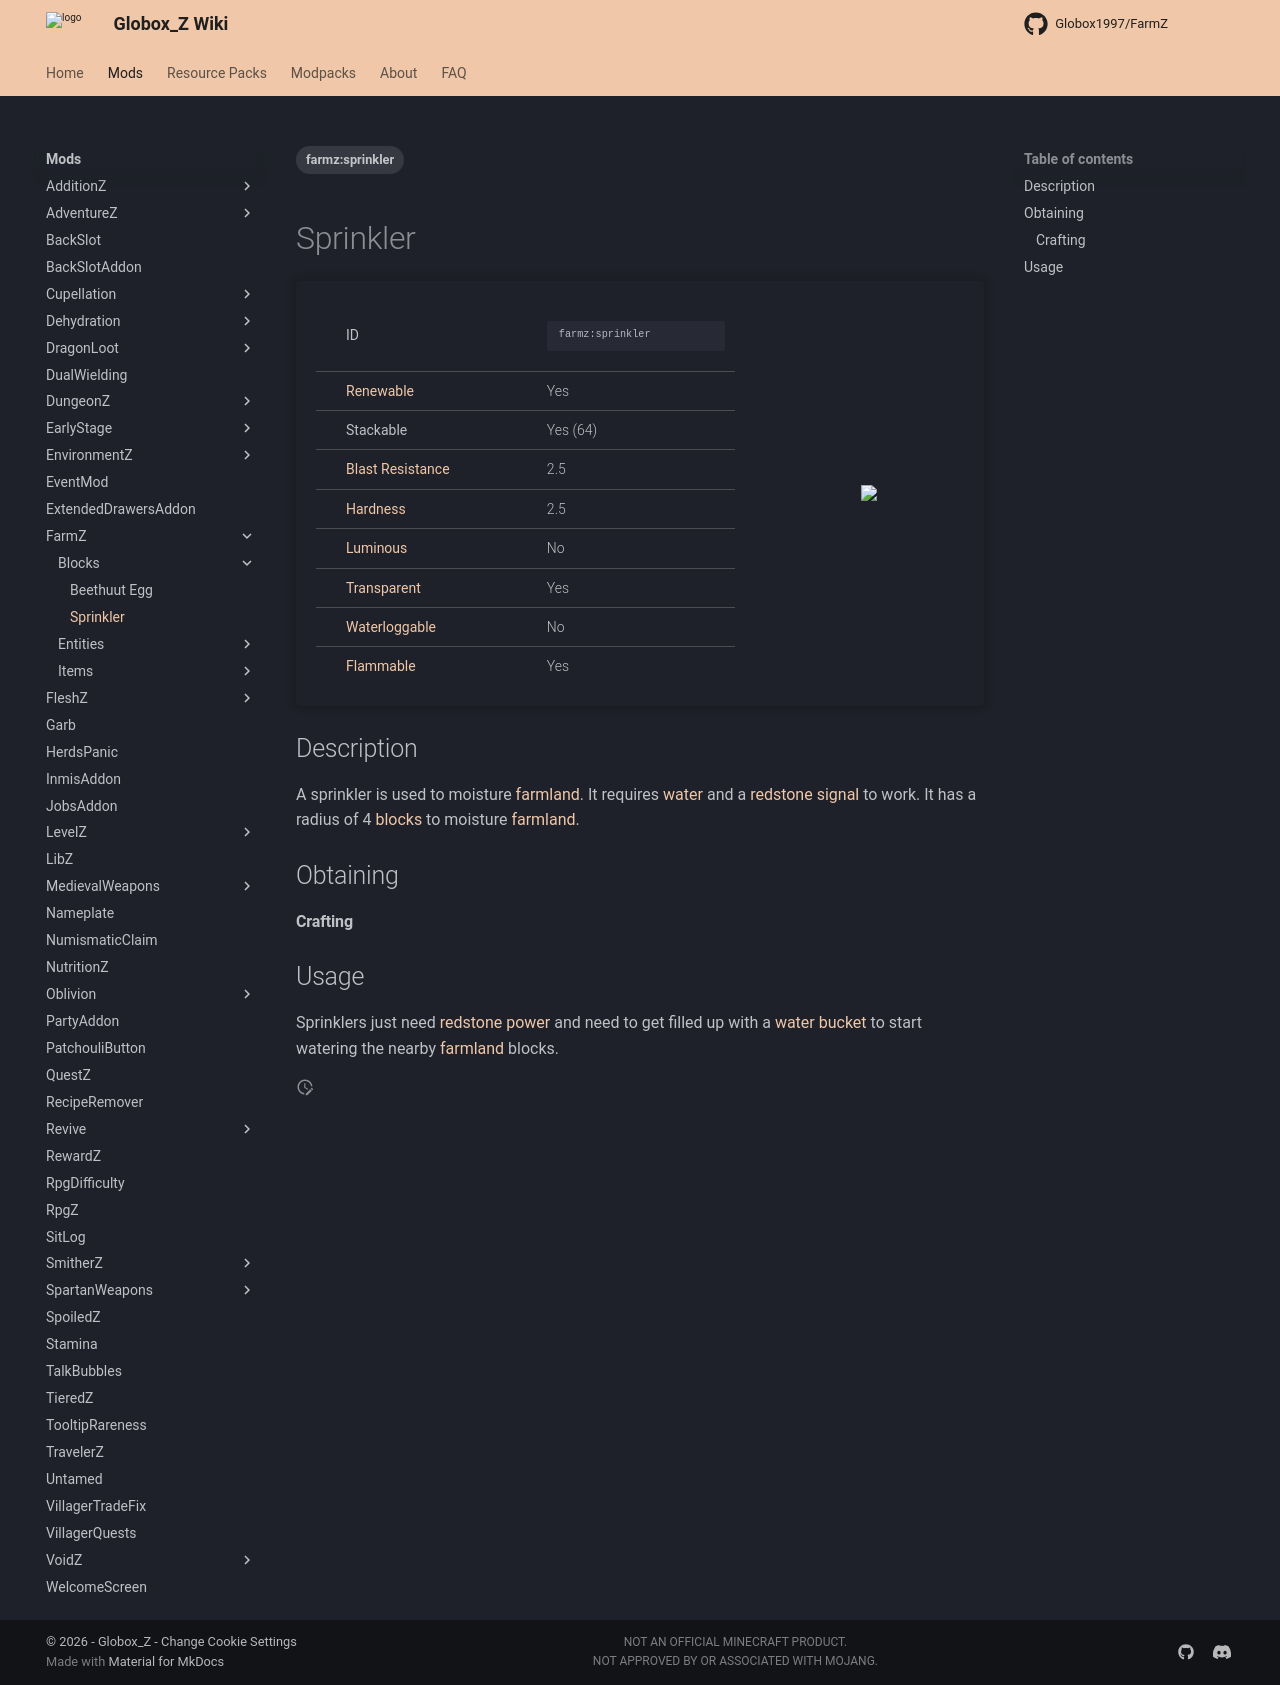

repository: Globox1997/wiki · page: mods/FarmZ/Blocks/Sprinkler/index.html · generator: mkdocs

---
title: Sprinkler
project: farmz
summary: farmz block beethuut bgg
tags:
    - farmz:sprinkler
---
# Sprinkler
<div class="main_table">
<div class="left_main_table">
<table class="left_table">
    <tbody>
        <tr>
            <td class="first-column">ID</td>
            <td class="second-column long-id">
            ```
            farmz:sprinkler
            ```
            </td>
        </tr>
        <tr id="linear-top">
            <td class="first-column"><a href="https://minecraft.wiki/w/Renewable_resource" target="_blank">Renewable</a></td>
            <td class="second-column">Yes</td>
        </tr>
        <tr id="linear-top">
            <td class="first-column">Stackable</td>
            <td class="second-column">Yes (64)</td>
        </tr>
        <tr id="linear-top">
            <td class="first-column"><a href="https://minecraft.wiki/w/Explosion#Blast_resistance" target="_blank">Blast Resistance</a></td>
            <td class="second-column">2.5</td>
        </tr>
        <tr id="linear-top">
            <td class="first-column"><a href="https://minecraft.wiki/w/Breaking#Blocks_by_hardness" target="_blank">Hardness</a></td>
            <td class="second-column">2.5</td>
        </tr>
        <tr id="linear-top">
            <td class="first-column"><a href="https://minecraft.wiki/w/Light" target="_blank">Luminous</a></td>
            <td class="second-column">No</td>
        </tr>
        <tr id="linear-top">
            <td class="first-column"><a href="https://minecraft.wiki/w/Opacity" target="_blank">Transparent</a></td>
            <td class="second-column">Yes</td>
        </tr>
        <tr id="linear-top">
            <td class="first-column"><a href="https://minecraft.wiki/w/Waterlogging" target="_blank">Waterloggable</a></td>
            <td class="second-column">No</td>
        </tr>
        <tr id="linear-top">
            <td class="first-column"><a href="https://minecraft.wiki/w/Fire#Burning_blocks" target="_blank">Flammable</a></td>
            <td class="second-column">Yes</td>
        </tr>
    </tbody>
</table>
</div>
    <img src="/wiki/assets/farmz/blocks/sprinkler.png" loading="lazy" class="right_img_table"/>
</div>

## Description
A sprinkler is used to moisture [farmland](https://minecraft.wiki/w/Farmland). It requires [water](https://minecraft.wiki/w/Water) and a [redstone signal](https://minecraft.wiki/w/Redstone_circuits#Power) to work. It has a radius of 4 [blocks](https://minecraft.wiki/w/Block) to moisture [farmland](https://minecraft.wiki/w/Farmland).

## Obtaining
#### Crafting
<div id="crafting-table">
<div class="crafting-element" crafting-type="vanilla_crafting">
input[
    1=iron_ingot, Iron Ingot, https://minecraft.wiki/w/Iron_Ingot;
    2=oak_planks, Planks, https://minecraft.wiki/w/Planks;
    3=iron_ingot, Iron Ingot, https://minecraft.wiki/w/Iron_Ingot;
    5=oak_planks, Planks, https://minecraft.wiki/w/Planks;
    7=oak_planks, Planks, https://minecraft.wiki/w/Planks;
    8=barrel, Barrel, https://minecraft.wiki/w/Barrel; 
    9=oak_planks, Planks, https://minecraft.wiki/w/Planks
]
output[farmz:sprinkler, Sprinkler ]
</div>
</div>

## Usage
Sprinklers just need [redstone power](https://minecraft.wiki/w/Redstone_circuits#Power) and need to get filled up with a [water bucket](https://minecraft.wiki/w/Water_Bucket) to start watering the nearby [farmland](https://minecraft.wiki/w/Farmland) blocks.
